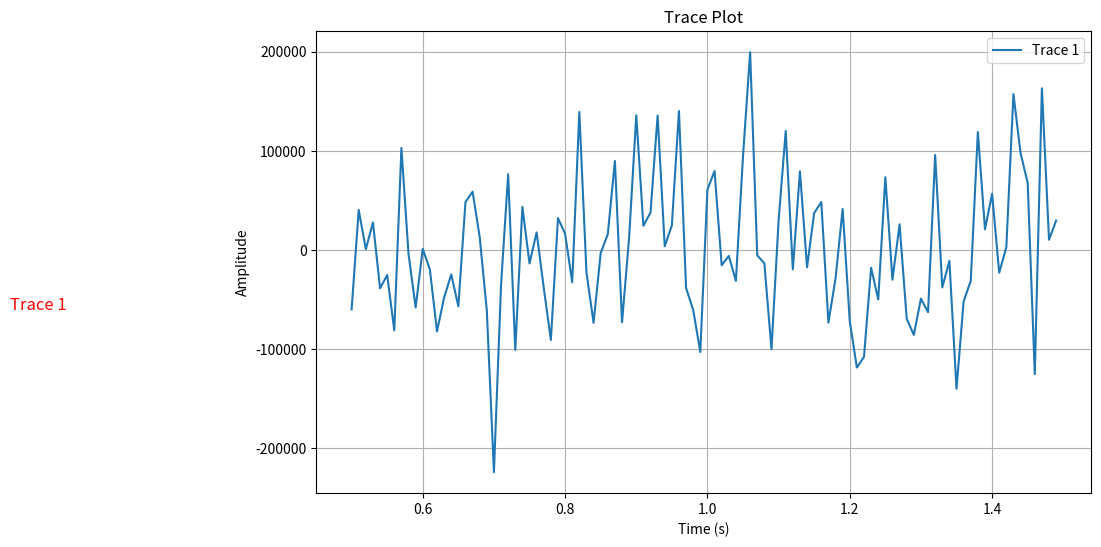

Here is the Python script that generated this plot:

#!/usr/bin/env python
# -*- coding: utf-8 -*-

import numpy as np
import matplotlib.pyplot as plt

# Example input data (replace these with actual values)
npoints=100  # Number of points in the trace
sampr=0.01   # Sampling rate
tshft=0.5    # Time shift
swpol=1      # Polarity switch
maxd=1.0e-5  # Maximum amplitude
sname="Trace 1"  # Trace name

# Generate example amplitude data (replace with actual data)
amp = np.random.randn(npoints)

# Apply normalization and DC offset for plotting
if maxd > 1.0e-6:
    amp=swpol * amp / (1.333 * maxd) + np.arange(1, npoints + 1)
else:
    amp=swpol * amp + np.arange(1, npoints + 1)

# Apply time shift
ptim = np.arange(npoints) * sampr + tshft

# Plot trace
plt.figure(figsize=(10, 6))
plt.plot(ptim, amp, label=sname)

# Apply labels to each trace
x = 0.02 * npoints * sampr
z = amp[0] + 0.1  # Adjust label position based on the first amplitude value
plt.text(x, z, sname, fontsize=12, color='red')

# Add plot labels and grid
plt.xlabel("Time (s)")
plt.ylabel("Amplitude")
plt.title("Trace Plot")
plt.grid(True)
plt.legend()

# Show the plot
plt.show()